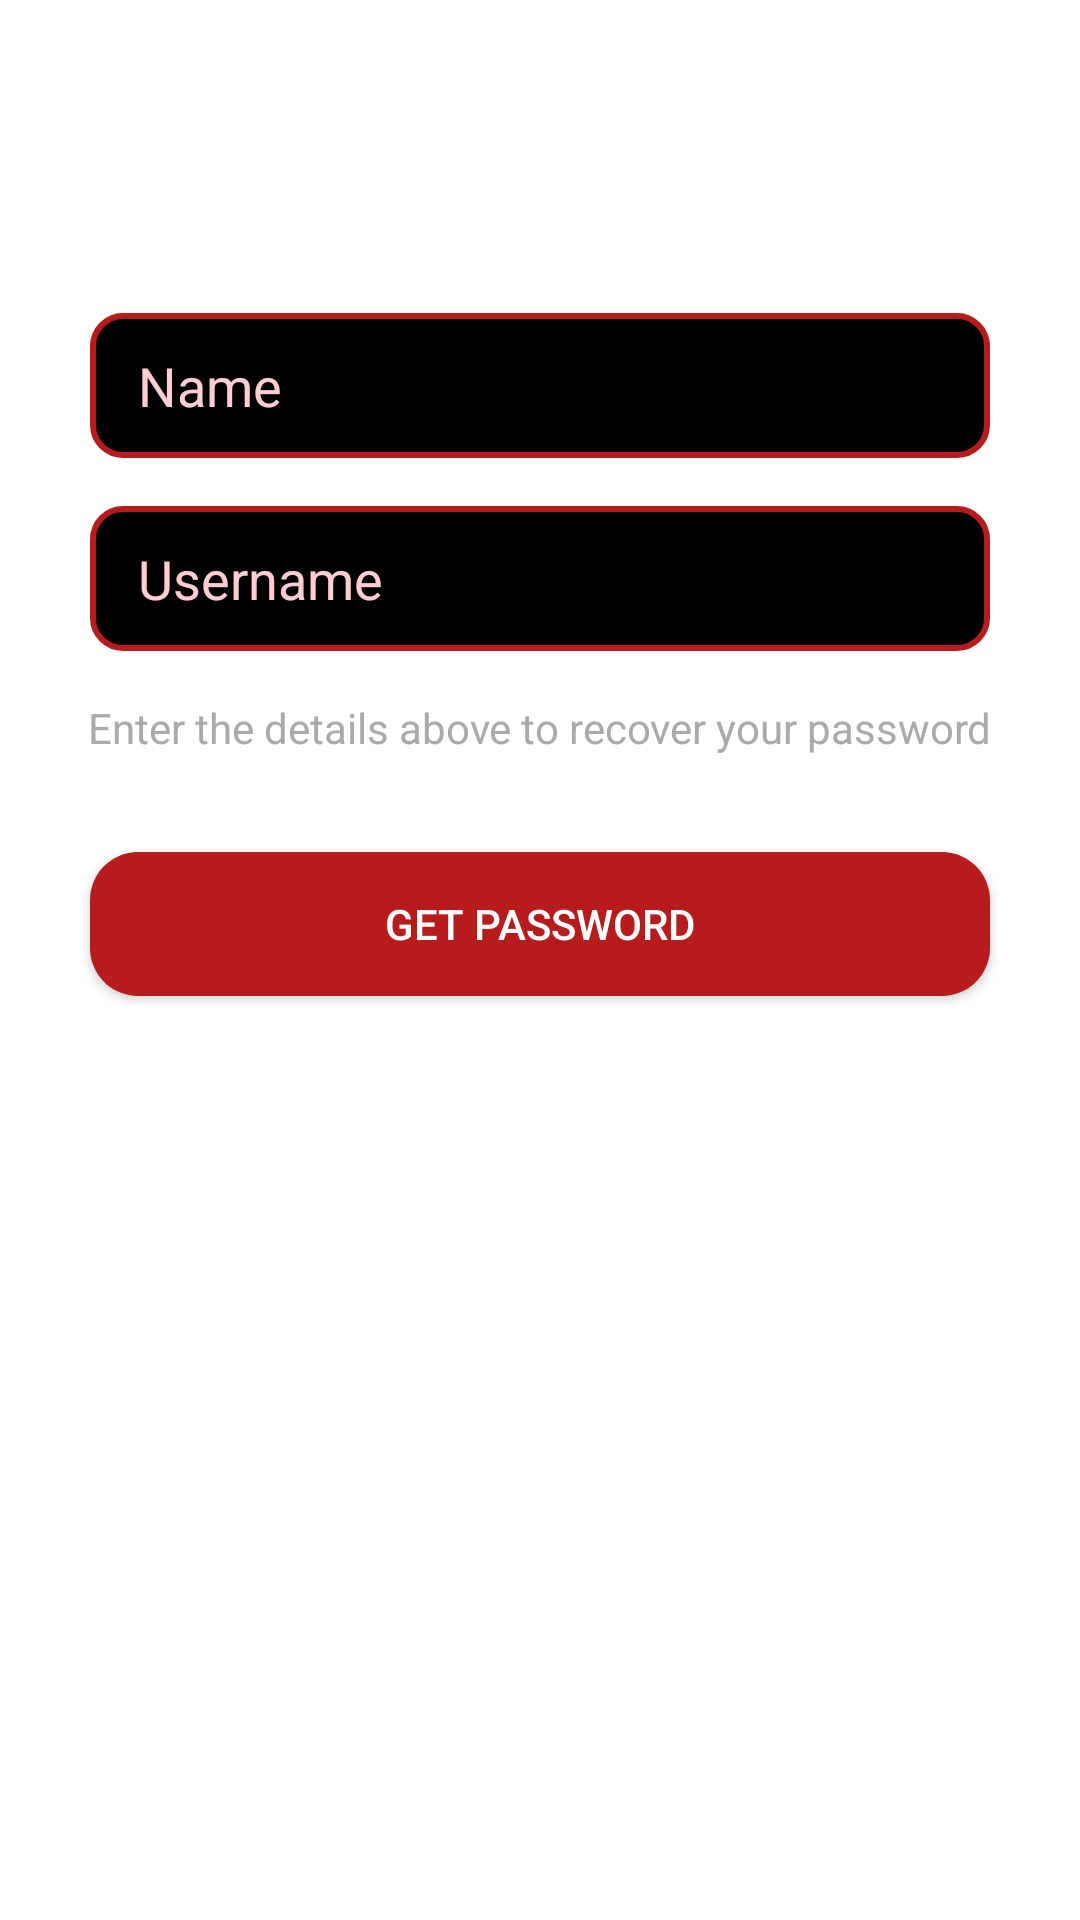

This screen was rendered from an Android layout file. Write that file and the resources it references.
<!-- AndroidManifest.xml: application theme Theme.MyApplication -->
<!-- res/layout/activity_forget_password.xml -->
<?xml version="1.0" encoding="utf-8"?>
<androidx.constraintlayout.widget.ConstraintLayout xmlns:android="http://schemas.android.com/apk/res/android"
    xmlns:app="http://schemas.android.com/apk/res-auto"
    xmlns:tools="http://schemas.android.com/tools"
    android:layout_width="match_parent"
    android:layout_height="match_parent"
    tools:context=".Activities.ForgetPasswordActivity">

    
    <TextView
        android:id="@+id/forget_pass_title"
        android:layout_width="wrap_content"
        android:layout_height="wrap_content"
        android:text="Forgot Password"
        android:textStyle="bold"
        android:textSize="30dp"
        android:textColor="@android:color/white"
        android:gravity="center"
        android:layout_marginTop="32dp"
        app:layout_constraintStart_toStartOf="parent"
        app:layout_constraintEnd_toEndOf="parent"
        app:layout_constraintTop_toTopOf="parent"/>

    
    <EditText
        android:id="@+id/name_forgetpass_text"
        android:layout_width="300dp"
        android:layout_height="wrap_content"
        android:layout_marginTop="32dp"
        android:background="@drawable/text_view_layout"
        android:ems="10"
        android:hint="Name"
        android:textColorHint="#FFCDD2"
        android:inputType="textPersonName"
        android:paddingStart="16dp"
        android:paddingEnd="16dp"
        android:paddingTop="12dp"
        android:paddingBottom="12dp"
        app:layout_constraintStart_toStartOf="parent"
        app:layout_constraintEnd_toEndOf="parent"
        app:layout_constraintTop_toBottomOf="@+id/forget_pass_title"/>

    
    <EditText
        android:id="@+id/username_forgetpass_text"
        android:layout_width="300dp"
        android:layout_height="wrap_content"
        android:layout_marginTop="16dp"
        android:background="@drawable/text_view_layout"
        android:ems="10"
        android:hint="Username"
        android:textColorHint="#FFCDD2"
        android:inputType="textPersonName"
        android:paddingStart="16dp"
        android:paddingEnd="16dp"
        android:paddingTop="12dp"
        android:paddingBottom="12dp"
        app:layout_constraintStart_toStartOf="parent"
        app:layout_constraintEnd_toEndOf="parent"
        app:layout_constraintTop_toBottomOf="@+id/name_forgetpass_text"/>

    
    <TextView
        android:id="@+id/pass_textView27"
        android:layout_width="wrap_content"
        android:layout_height="wrap_content"
        android:text="Enter the details above to recover your password"
        android:textSize="14sp"
        android:textColor="@android:color/darker_gray"
        android:layout_marginTop="16dp"
        app:layout_constraintStart_toStartOf="parent"
        app:layout_constraintEnd_toEndOf="parent"
        app:layout_constraintTop_toBottomOf="@+id/username_forgetpass_text"/>

    
    <Button
        android:id="@+id/getpass_button"
        android:layout_width="300dp"
        android:layout_height="wrap_content"
        android:text="Get Password"
        android:textColor="@android:color/white"
        android:background="@drawable/button_rounded"
        android:layout_marginTop="32dp"
        app:layout_constraintStart_toStartOf="parent"
        app:layout_constraintEnd_toEndOf="parent"
        app:layout_constraintTop_toBottomOf="@+id/pass_textView27"/>

</androidx.constraintlayout.widget.ConstraintLayout>
<!-- resources referenced by this layout -->
<resources>
  <!-- drawable button_rounded (drawable) -->
  <shape xmlns:android="http://schemas.android.com/apk/res/android">
      <solid android:color="#B71C1C" />
      <corners android:radius="16dp" />
  </shape>
  <!-- drawable text_view_layout (drawable) -->
  <?xml version="1.0" encoding="utf-8"?>
  <shape xmlns:android="http://schemas.android.com/apk/res/android">
      <solid android:color="#000000"/>
  
      <stroke android:width="2dp"
          android:color="#B71C1C"
          />
      <padding android:left="1dp"
          android:top="1dp"
          android:right="1dp"
          android:bottom="1dp"
          />
  
      <corners android:bottomRightRadius="10dp" android:bottomLeftRadius="10dp"
          android:topLeftRadius="10dp" android:topRightRadius="10dp"/>
  </shape>
  <style name="Theme.MyApplication" parent="Theme.MaterialComponents.DayNight">
          
          <item name="colorPrimary">#D32F2F</item> 
          <item name="colorPrimaryVariant">#B71C1C</item> 
          <item name="colorOnPrimary">@color/white</item> 
  
          
  
  
          
          <item name="colorSecondary">#D32F2F</item>
          <item name="colorSecondaryVariant">#B71C1C</item>
          <item name="colorOnSecondary">@color/white</item>
  
          
          <item name="android:statusBarColor" tools:targetApi="l">?attr/colorPrimaryVariant</item>
  
          
          <item name="android:textColorPrimary">#FFFFFF</item> 
          <item name="android:actionBarStyle">@style/CustomActionBarStyle</item> 
      </style>
  <color name="white">#FFFFFFFF</color>
  <style name="CustomActionBarStyle" parent="Widget.AppCompat.ActionBar">
          <item name="android:titleTextColor" tools:ignore="NewApi">#FFFFFF</item> 
          <item name="android:background">#D32F2F</item> 
      </style>
</resources>
